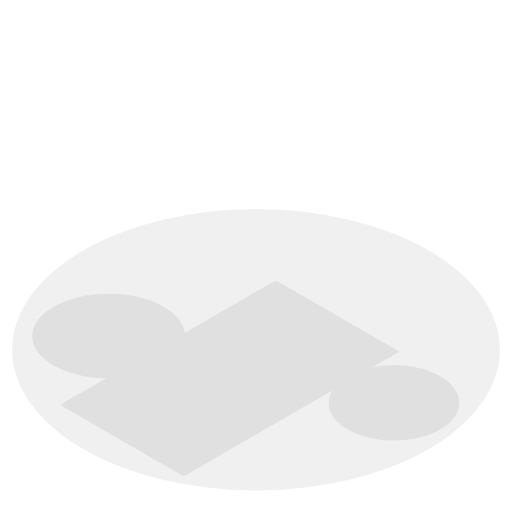
t = 0.00 s
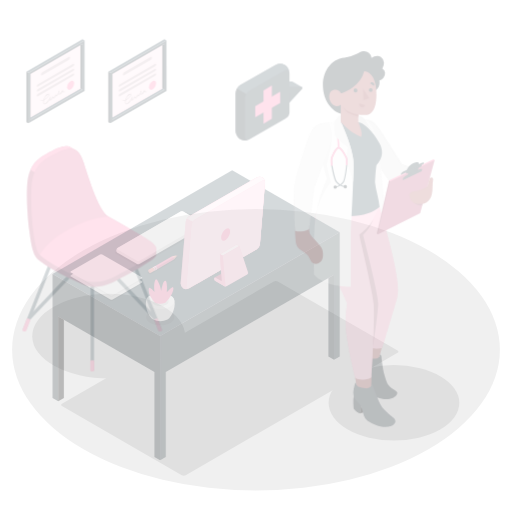
t = 0.25 s
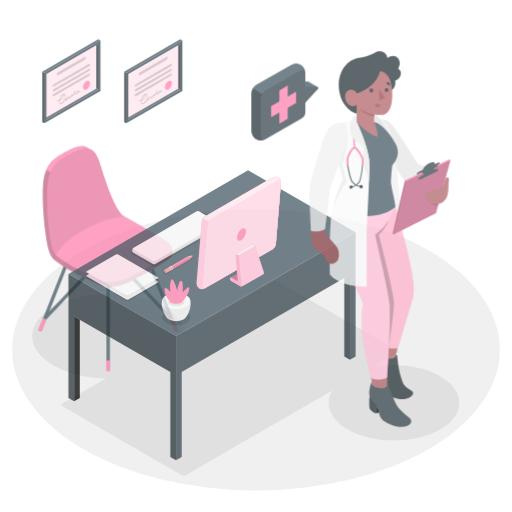
t = 0.50 s
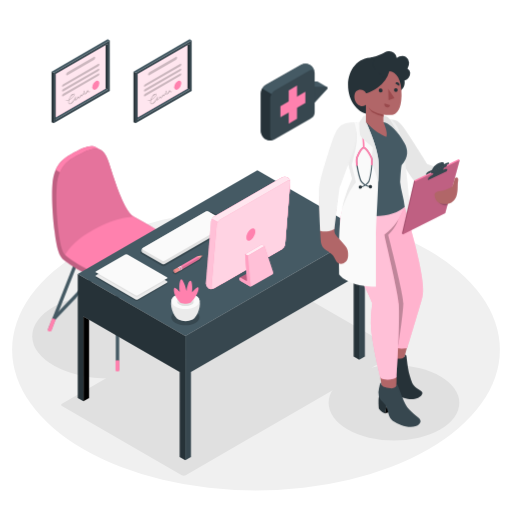
t = 0.75 s
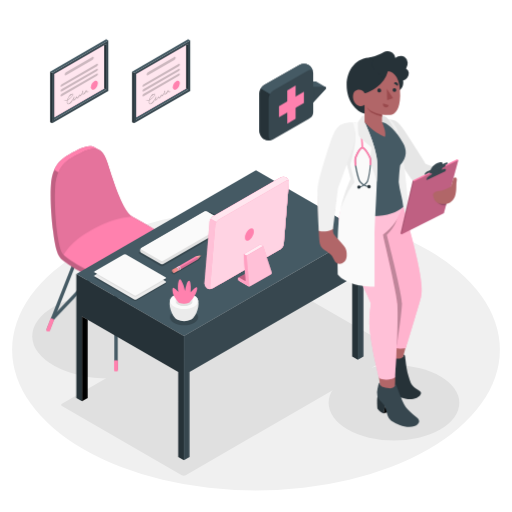
t = 1.00 s

The animated SVG that drew these frames (rendered in a browser with its animation timeline set to each time). Animation: 1 CSS @keyframes rule; one cycle of 1.00 s.

<svg class="animated" id="freepik_stories-doctor" xmlns="http://www.w3.org/2000/svg" viewBox="0 0 500 500" version="1.1" xmlns:xlink="http://www.w3.org/1999/xlink" xmlns:svgjs="http://svgjs.com/svgjs"><style>svg#freepik_stories-doctor:not(.animated) .animable {opacity: 0;}svg#freepik_stories-doctor.animated #freepik--Chair--inject-167 {animation: 1.0s 1 forwards cubic-bezier(.36,-0.01,.5,1.38) slideLeft;animation-delay: 0s;}svg#freepik_stories-doctor.animated #freepik--Desk--inject-167 {animation: 1.0s 1 forwards cubic-bezier(.36,-0.01,.5,1.38) slideLeft;animation-delay: 0s;}svg#freepik_stories-doctor.animated #freepik--speech-bubble--inject-167 {animation: 1s 1 forwards cubic-bezier(.36,-0.01,.5,1.38) slideLeft;animation-delay: 0s;}svg#freepik_stories-doctor.animated #freepik--Character--inject-167 {animation: 1s 1 forwards cubic-bezier(.36,-0.01,.5,1.38) slideLeft;animation-delay: 0s;}svg#freepik_stories-doctor.animated #freepik--Certificates--inject-167 {animation: 1s 1 forwards cubic-bezier(.36,-0.01,.5,1.38) slideLeft;animation-delay: 0s;}            @keyframes slideLeft {                0% {                    opacity: 0;                    transform: translateX(-30px);                }                100% {                    opacity: 1;                    transform: translateX(0);                }            }        </style><g id="freepik--Floor--inject-167" class="animable" style="transform-origin: 250px 341.53px;"><ellipse id="freepik--floor--inject-167" cx="250" cy="341.53" rx="238.15" ry="137.49" style="fill: rgb(240, 240, 240); transform-origin: 250px 341.53px;" class="animable"></ellipse></g><g id="freepik--Shadows--inject-167" class="animable" style="transform-origin: 240.025px 369.42px;"><ellipse id="freepik--Shadow--inject-167" cx="106.15" cy="328.29" rx="74.66" ry="41.34" style="fill: rgb(224, 224, 224); transform-origin: 106.15px 328.29px;" class="animable"></ellipse><path id="freepik--shadow--inject-167" d="M60.5,396.5l117,67.53a4.3,4.3,0,0,0,3.86,0l206.9-119.46a1.18,1.18,0,0,0,0-2.23l-117-67.53a4.28,4.28,0,0,0-3.85,0L60.5,394.27A1.18,1.18,0,0,0,60.5,396.5Z" style="fill: rgb(224, 224, 224); transform-origin: 224.38px 369.42px;" class="animable"></path><ellipse id="freepik--shadow--inject-167" cx="384.73" cy="393.4" rx="63.83" ry="36.85" style="fill: rgb(224, 224, 224); transform-origin: 384.73px 393.4px;" class="animable"></ellipse></g><g id="freepik--Chair--inject-167" class="animable" style="transform-origin: 113.285px 252.736px;"><g id="freepik--chair--inject-167" class="animable" style="transform-origin: 113.285px 252.736px;"><path d="M113.29,362.14a1.66,1.66,0,0,1-1.66-1.67V253.7a1.66,1.66,0,1,1,3.32,0V360.47A1.67,1.67,0,0,1,113.29,362.14Z" style="fill: rgb(69, 90, 100); transform-origin: 113.29px 307.09px;" id="elfdscnkwr1bq" class="animable"></path><path d="M179.35,323.27a1.68,1.68,0,0,1-1.55-1l-32.74-82.87a1.66,1.66,0,0,1,3.09-1.22L180.89,321a1.66,1.66,0,0,1-1.54,2.27Z" style="fill: rgb(69, 90, 100); transform-origin: 162.975px 280.199px;" id="el3lmgaq9qs7l" class="animable"></path><path d="M175.41,313.32a1.65,1.65,0,0,1-1.2-.52l-60.93-64.47L52.47,312.52a1.66,1.66,0,1,1-2.41-2.28l62-65.47a1.66,1.66,0,0,1,1.21-.52h0a1.66,1.66,0,0,1,1.2.52l62.13,65.75a1.65,1.65,0,0,1-.07,2.34A1.63,1.63,0,0,1,175.41,313.32Z" style="fill: rgb(69, 90, 100); transform-origin: 113.307px 278.785px;" id="elc0phq7dyr0d" class="animable"></path><path d="M47.23,323.27a1.62,1.62,0,0,1-.61-.12,1.65,1.65,0,0,1-.94-2.15l32.74-82.87a1.66,1.66,0,0,1,3.09,1.22L48.77,322.22A1.66,1.66,0,0,1,47.23,323.27Z" style="fill: rgb(69, 90, 100); transform-origin: 63.5945px 280.174px;" id="elyz9xnrtk59" class="animable"></path><path d="M177.09,310.76l4.33,11.42a1.55,1.55,0,0,1,0,.29v.21a1.41,1.41,0,0,1-.65.72,2.92,2.92,0,0,1-2.64,0,1.09,1.09,0,0,1-.51-.54v0l0-.15-4-10.71Z" style="fill: #FF81AE; transform-origin: 177.523px 317.238px;" id="elweyznkol38" class="animable"></path><path d="M49.48,310.76l-4.33,11.42a1.5,1.5,0,0,0,0,.29.74.74,0,0,0,0,.21,1.32,1.32,0,0,0,.65.72,2.9,2.9,0,0,0,2.63,0,1,1,0,0,0,.51-.54v0l0-.15L53,312Z" style="fill: #FF81AE; transform-origin: 49.0713px 317.238px;" id="elh24xkypsbxp" class="animable"></path><path d="M115.2,352.21v9.45a1,1,0,0,1-.56.78,3,3,0,0,1-2.71,0,1,1,0,0,1-.56-.78v-9.45A4.06,4.06,0,0,1,115.2,352.21Z" style="fill: #FF81AE; transform-origin: 113.285px 357.247px;" id="el3aaat4arqv9" class="animable"></path><path d="M175.8,243.24c0-2.51-2.2-5.17-6.84-8.18-8.57-5.56-27.71-16.72-39.7-23.37a.11.11,0,0,0-.1-.09c-9.23-5.6-17.84-32.27-24.22-52.53-2.18-6.91-4.84-10.82-8-12.66-.75-.43-3.52-1.95-4.14-2.32-6.26-3.76-14.49.75-24.73,6.36-9.44,5.16-16.81,11.77-18.29,29.32-.91,10.68-.05,31.09,2.12,46.56h0c3.14,25.85,7,25.89,12.59,30.21C74.13,264,95.83,274.44,105,278c16.58,6.52,30.14-3.54,40.24-8.53A234.81,234.81,0,0,0,172,253.65c2.53-1.83,3.84-3.69,3.81-5.65C175.78,247.23,175.8,244.05,175.8,243.24Z" style="fill: #FF81AE; transform-origin: 112.616px 211.42px;" id="eljji6b86f0p" class="animable"></path><g id="ell71lde9tv3"><path d="M175.8,243.24c0-2.51-2.2-5.17-6.84-8.18-8.57-5.56-27.71-16.72-39.7-23.37a.11.11,0,0,0-.1-.09c-9.23-5.6-17.84-32.27-24.22-52.53-2.18-6.91-4.84-10.82-8-12.66-.75-.43-3.52-1.95-4.14-2.32-6.26-3.76-14.49.75-24.73,6.36-9.44,5.16-16.81,11.77-18.29,29.32-.91,10.68-.05,31.09,2.12,46.56h0c3.14,25.85,7,25.89,12.59,30.21C74.13,264,95.83,274.44,105,278c16.58,6.52,30.14-3.54,40.24-8.53A234.81,234.81,0,0,0,172,253.65c2.53-1.83,3.84-3.69,3.81-5.65C175.78,247.23,175.8,244.05,175.8,243.24Z" style="opacity: 0.25; transform-origin: 112.616px 211.42px;" class="animable" id="elpska75j5rh"></path></g><path d="M96.57,146.2c-6.21-3.26-14.28,1.17-24.26,6.64-6.39,3.51-11.84,7.66-15.15,15.43L53,165.83c3.31-7.74,8.75-11.89,15.12-15.38,10.25-5.61,18.47-10.12,24.74-6.36Z" style="fill: #FF81AE; transform-origin: 74.785px 155.489px;" id="el483mqcl7nfi" class="animable"></path><path d="M169,235.06c-5.56-3.61-5.68-4.53-40-23.54a.5.5,0,0,1,.16.07c-9.22-5.62-17.82-32.27-24.2-52.52-6.49-20.58-17.3-14.62-32.63-6.22C62.87,158,55.5,164.62,54,182.17s1.75,61,7.74,66.3c6.53,7.22,32.74,20.64,43.21,24.76,16.58,6.52,30.14-3.54,40.24-8.53A235,235,0,0,0,172,248.85C177.73,244.67,177.2,240.4,169,235.06Z" style="fill: #FF81AE; transform-origin: 114.722px 210.227px;" id="el2fbhr92k83o" class="animable"></path><path d="M129.14,211.59h0Z" style="fill: #FF81AE; transform-origin: 129.14px 211.59px;" id="elxgybw2kf7l7" class="animable"></path><g id="eld38z5y663s7"><g style="opacity: 0.1; transform-origin: 91.4121px 196.834px;" class="animable" id="eluof81ys6o2m"><path d="M72.31,152.85c15.33-8.4,26.14-14.36,32.63,6.22,6.38,20.26,15,46.93,24.22,52.53,0,0-15.83,0-38.76,12.37-23.84,12.87-27.48,25.46-28.57,24.56-6-5-9.3-48.82-7.81-66.36S62.87,158,72.31,152.85Z" id="eliipfdqhlo1d" class="animable" style="transform-origin: 91.4121px 196.834px;"></path></g></g></g></g><g id="freepik--Desk--inject-167" class="animable" style="transform-origin: 214.73px 307.805px;"><g id="freepik--desk--inject-167" class="animable" style="transform-origin: 214.73px 307.805px;"><polygon points="179.54 328.1 74.52 267.47 249.93 166.25 354.94 226.88 179.54 328.1" style="fill: rgb(69, 90, 100); transform-origin: 214.73px 247.175px;" id="eli0cm6pe4pza" class="animable"></polygon><polygon points="74.52 267.47 74.52 388.73 80.05 391.92 80.05 308.95 174.01 363.2 174.01 446.17 179.54 449.36 179.54 328.1 74.52 267.47" style="fill: rgb(38, 50, 56); transform-origin: 127.03px 358.415px;" id="elc490cgq0clo" class="animable"></polygon><polygon points="80.05 391.92 85.58 388.73 85.58 312.14 80.05 308.95 80.05 391.92" id="eldw3ccabqmkk" class="animable" style="transform-origin: 82.815px 350.435px;"></polygon><polygon points="179.54 449.36 185.07 446.17 185.07 363.2 349.42 268.37 349.42 351.34 354.94 348.15 354.94 226.88 179.54 328.1 179.54 449.36" style="fill: rgb(55, 71, 79); transform-origin: 267.24px 338.12px;" id="ela671dj0muwn" class="animable"></polygon><polygon points="349.42 351.34 343.89 348.15 343.89 271.56 349.42 268.37 349.42 351.34" style="fill: rgb(38, 50, 56); transform-origin: 346.655px 309.855px;" id="elkmt9j8u5bm" class="animable"></polygon><g id="eld20p58nj2ya"><g style="opacity: 0.2; transform-origin: 179.711px 309.785px;" class="animable" id="elpqnuhz3shu7"><path d="M170,304.18c-5.37,3.09-5.37,8.11,0,11.21s14,3.09,19.41,0,5.36-8.12,0-11.21S175.38,301.08,170,304.18Z" id="elqfd8qe882sf" class="animable" style="transform-origin: 179.711px 309.785px;"></path></g></g><g id="eloy96o7kg2kk"><g style="opacity: 0.2; transform-origin: 127.008px 269.714px;" class="animable" id="elfljxn421a2"><path d="M92.46,267.4,131,289.67a2.37,2.37,0,0,0,2.17,0l28.39-16.39a.66.66,0,0,0,0-1.25L123,249.75a2.44,2.44,0,0,0-2.17,0l-28.39,16.4C91.86,266.49,91.86,267.05,92.46,267.4Z" id="eleqb3udjw27n" class="animable" style="transform-origin: 127.008px 269.714px;"></path></g></g><g id="elt17s8o6h0vf"><g style="opacity: 0.2; transform-origin: 127.014px 273.694px;" class="animable" id="elza0in64bte"><path d="M92.46,271.38,131,293.65a2.37,2.37,0,0,0,2.17,0l28.39-16.39c.6-.35.6-.91,0-1.25L123,253.73a2.44,2.44,0,0,0-2.17,0L92.46,270.12A.67.67,0,0,0,92.46,271.38Z" id="elwqigq6bey9p" class="animable" style="transform-origin: 127.014px 273.694px;"></path></g></g><path d="M92.46,270.08,131,292.35a2.37,2.37,0,0,0,2.17,0L161.6,276c.6-.35.6-.91,0-1.25L123,252.43a2.44,2.44,0,0,0-2.17,0L92.46,268.82A.67.67,0,0,0,92.46,270.08Z" style="fill: rgb(235, 235, 235); transform-origin: 127.034px 272.394px;" id="el5qxah8th5pf" class="animable"></path><path d="M120.85,252.43,93.89,268,131,289.45a2.44,2.44,0,0,0,2.17,0l27-15.57L123,252.43A2.44,2.44,0,0,0,120.85,252.43Z" style="fill: rgb(224, 224, 224); transform-origin: 127.03px 270.942px;" id="elzpzlm50hhq" class="animable"></path><path d="M92.46,266.16,131,288.43a2.37,2.37,0,0,0,2.17,0L161.6,272a.67.67,0,0,0,0-1.26L123,248.51a2.37,2.37,0,0,0-2.17,0L92.46,264.9A.67.67,0,0,0,92.46,266.16Z" style="fill: rgb(250, 250, 250); transform-origin: 127.03px 268.47px;" id="elq4hl84i7eq" class="animable"></path><g id="elb41vkoglm8q"><g style="opacity: 0.2; transform-origin: 181.35px 233.46px;" class="animable" id="el9btp938aqnt"><path d="M136,247.6l20.85,12.07a2.82,2.82,0,0,0,2.56,0L226.7,220.8a.78.78,0,0,0,0-1.48l-20.84-12.07a2.84,2.84,0,0,0-2.57,0L136,246.12A.78.78,0,0,0,136,247.6Z" id="el404dnehcbzk" class="animable" style="transform-origin: 181.35px 233.46px;"></path></g></g><path d="M136.72,244.77v-.47a2.58,2.58,0,0,1,1.18-2l61.78-35.7a2.59,2.59,0,0,1,2.36,0l19.14,11.08a2.62,2.62,0,0,1,1.18,2v.47a2.6,2.6,0,0,1-1.18,2l-61.78,35.7a2.59,2.59,0,0,1-2.36,0L137.9,246.81A2.62,2.62,0,0,1,136.72,244.77Z" style="fill: rgb(224, 224, 224); transform-origin: 179.54px 232.225px;" id="elefcpzufjpbw" class="animable"></path><path d="M137.9,243.62,157,254.7a2.65,2.65,0,0,0,2.36,0L221.18,219a.72.72,0,0,0,0-1.36L202,206.56a2.59,2.59,0,0,0-2.36,0l-61.78,35.7A.72.72,0,0,0,137.9,243.62Z" style="fill: rgb(250, 250, 250); transform-origin: 179.53px 230.626px;" id="el4e72x4kg7ye" class="animable"></path><path d="M188.58,310.58c4.73-4.83,7.51-16.9,2.89-20.73H168c-4.62,3.83-1.84,15.89,2.89,20.72l.13.14.16.16.43.38.11.09.36.27c.2.14.41.27.61.39a15.59,15.59,0,0,0,14.11,0h0a5.81,5.81,0,0,0,.61-.4l.34-.25.14-.11c.14-.12.28-.24.41-.37l.19-.18Z" style="fill: rgb(235, 235, 235); transform-origin: 179.735px 301.769px;" id="elxfkqm7oz3hg" class="animable"></path><path d="M170,288.31c-5.37,3.09-5.37,8.11,0,11.21s14,3.09,19.41,0,5.36-8.12,0-11.21S175.38,285.21,170,288.31Z" style="fill: rgb(250, 250, 250); transform-origin: 179.711px 293.915px;" id="el1624h3bw41t" class="animable"></path><path d="M173.82,290.5c-3.26,1.89-3.26,4.94,0,6.82a13,13,0,0,0,11.81,0c3.26-1.88,3.26-4.93,0-6.82A13.07,13.07,0,0,0,173.82,290.5Z" style="fill: rgb(235, 235, 235); transform-origin: 179.725px 293.914px;" id="elts8chcc34h" class="animable"></path><path d="M185.63,293.74a13.07,13.07,0,0,0-11.81,0,5.47,5.47,0,0,0-2,1.79,5.47,5.47,0,0,0,2,1.79,13,13,0,0,0,11.81,0,5.35,5.35,0,0,0,2-1.79A5.35,5.35,0,0,0,185.63,293.74Z" style="fill: rgb(224, 224, 224); transform-origin: 179.725px 295.534px;" id="eldle1eexj58" class="animable"></path><path d="M174.54,295.53a26.69,26.69,0,0,1-4.27-5.68c-2-3.49-2.34-8.16-1.32-8.74s5.17,4.09,5.17,4.09a25.49,25.49,0,0,1-.44-6c.18-3.11.93-5.93,1.82-6.5s2.89,3.35,3.74,6.19,1.36,5.18,1.36,5.18a45.11,45.11,0,0,1,1.53-6.54c1-2.95,2-3.62,2.71-3.32s1.21,1.66,1.42,5.59a38.42,38.42,0,0,1-.18,5.62s1.47-1.61,3.09-3.17c1.79-1.71,2.55-2,3.06-1.62s.65,3-2.11,8a28,28,0,0,1-5.22,6.87S181.07,298,174.54,295.53Z" style="fill: #FF81AE; transform-origin: 180.457px 284.632px;" id="el09jzwngh2e7s" class="animable"></path><path d="M277,238.4l5-60.24a5.68,5.68,0,0,0-2.49-5,6.3,6.3,0,0,0-5.7.1l-66,38.09a7.26,7.26,0,0,0-3.22,5.09l-5,60.23a5.71,5.71,0,0,0,2.48,5,6.32,6.32,0,0,0,5.71-.11l66-38.08A7.28,7.28,0,0,0,277,238.4Z" style="fill: #FF81AE; transform-origin: 240.795px 227.413px;" id="ell4ew40mpwf" class="animable"></path><g id="elg4eqdodubku"><path d="M277,238.4l5-60.24a5.68,5.68,0,0,0-2.49-5,6.3,6.3,0,0,0-5.7.1l-66,38.09a7.26,7.26,0,0,0-3.22,5.09l-5,60.23a5.71,5.71,0,0,0,2.48,5,6.32,6.32,0,0,0,5.71-.11l66-38.08A7.28,7.28,0,0,0,277,238.4Z" style="fill: rgb(255, 255, 255); opacity: 0.5; transform-origin: 240.795px 227.413px;" class="animable" id="elpoeynlm28k"></path></g><path d="M277,238.4l5-60.24a5.68,5.68,0,0,0-2.49-5,6.3,6.3,0,0,0-5.7.1l-66,38.09a6.59,6.59,0,0,0-2.14,2.16l10.25,5.92v57.44l57.86-33.4A7.28,7.28,0,0,0,277,238.4Z" style="fill: #FF81AE; transform-origin: 243.839px 224.699px;" id="eloxw9y4j43wm" class="animable"></path><g id="elbk935tt46"><path d="M277,238.4l5-60.24a5.68,5.68,0,0,0-2.49-5,6.3,6.3,0,0,0-5.7.1l-66,38.09a6.59,6.59,0,0,0-2.14,2.16l10.25,5.92v57.44l57.86-33.4A7.28,7.28,0,0,0,277,238.4Z" style="fill: rgb(255, 255, 255); opacity: 0.8; transform-origin: 243.839px 224.699px;" class="animable" id="elfxhisatnjp"></path></g><path d="M205.12,279.88l5-60.23a7.25,7.25,0,0,1,3.22-5.09l66-38.09c1.63-.94,2.82-.18,2.67,1.69l-5,60.24a7.28,7.28,0,0,1-3.22,5.09l-66,38.08C206.16,282.51,205,281.75,205.12,279.88Z" style="fill: #FF81AE; transform-origin: 243.567px 229.02px;" id="eloal2o2ek4q9" class="animable"></path><g id="el9nthk958otu"><path d="M205.12,279.88l5-60.23a7.25,7.25,0,0,1,3.22-5.09l66-38.09c1.63-.94,2.82-.18,2.67,1.69l-5,60.24a7.28,7.28,0,0,1-3.22,5.09l-66,38.08C206.16,282.51,205,281.75,205.12,279.88Z" style="fill: rgb(255, 255, 255); opacity: 0.65; transform-origin: 243.567px 229.02px;" class="animable" id="el8aaw8gy1x96"></path></g><path d="M239.16,231.55c.26-3.08,2.42-6.71,4.83-8.11s4.16,0,3.9,3.05-2.41,6.72-4.82,8.12S238.91,234.64,239.16,231.55Z" style="fill: #FF81AE; transform-origin: 243.526px 229.027px;" id="el5oz6yz7atsu" class="animable"></path><polygon points="240.71 249.76 256.93 240.34 254.17 238.75 237.96 248.17 240.71 249.76" style="fill: #FF81AE; transform-origin: 247.445px 244.255px;" id="el2xudephxi3y" class="animable"></polygon><g id="elwasa8vjlyh"><g style="opacity: 0.85; transform-origin: 247.445px 244.255px;" class="animable" id="el0t0yw23llh4d"><polygon points="240.71 249.76 256.93 240.34 254.17 238.75 237.96 248.17 240.71 249.76" style="fill: rgb(255, 255, 255); transform-origin: 247.445px 244.255px;" id="elejqsaeem2oi" class="animable"></polygon></g></g><path d="M264.45,268l-19.74,11.4a2.45,2.45,0,0,1-1.27.29,2.49,2.49,0,0,1-1.07-.27s0,0,0,0l-8.69-5-.05,0a2.59,2.59,0,0,1-1.12-2v-.46c0-.75.51-1.06,1.17-.68l5.25,3,1.17.68-.26-1.33L238,248.17l2.75,1.6,16.22-9.42L265.38,266A2.06,2.06,0,0,1,264.45,268Z" style="fill: #FF81AE; transform-origin: 248.954px 260.021px;" id="el7d77skrakia" class="animable"></path><g id="elhj259wg02zk"><g style="opacity: 0.5; transform-origin: 248.954px 260.021px;" class="animable" id="elu14lhy3iezd"><path d="M264.45,268l-19.74,11.4a2.45,2.45,0,0,1-1.27.29,2.49,2.49,0,0,1-1.07-.27s0,0,0,0l-8.69-5-.05,0a2.59,2.59,0,0,1-1.12-2v-.46c0-.75.51-1.06,1.17-.68l5.25,3,1.17.68-.26-1.33L238,248.17l2.75,1.6,16.22-9.42L265.38,266A2.06,2.06,0,0,1,264.45,268Z" style="fill: rgb(255, 255, 255); transform-origin: 248.954px 260.021px;" id="eldhefjiv0b6e" class="animable"></path></g></g><polygon points="232.84 271.09 239.57 267.2 240.94 276.27 232.84 271.09" style="fill: #FF81AE; transform-origin: 236.89px 271.735px;" id="elag89mlgh68r" class="animable"></polygon><g id="elom1upncvngk"><g style="opacity: 0.25; transform-origin: 236.89px 271.735px;" class="animable" id="elad1rtebnreq"><polygon points="232.84 271.09 239.57 267.2 240.94 276.27 232.84 271.09" id="elp412bb9zl4o" class="animable" style="transform-origin: 236.89px 271.735px;"></polygon></g></g><path d="M240.71,249.77l-2.75-1.6,1.85,25.39c.15.73-.27,1-.91.65l-5.25-3c-.66-.38-1.17-.07-1.17.68v.46a2.59,2.59,0,0,0,1.12,2l.05,0,8.69,5s0,0,0,0a2.49,2.49,0,0,0,1.07.27Z" style="fill: #FF81AE; transform-origin: 237.945px 263.895px;" id="elc4o05b4unro" class="animable"></path><g id="elgbkizbkbubw"><g style="opacity: 0.25; transform-origin: 237.945px 263.895px;" class="animable" id="el4s8o48ubtvu"><path d="M240.71,249.77l-2.75-1.6,1.85,25.39c.15.73-.27,1-.91.65l-5.25-3c-.66-.38-1.17-.07-1.17.68v.46a2.59,2.59,0,0,0,1.12,2l.05,0,8.69,5s0,0,0,0a2.49,2.49,0,0,0,1.07.27Z" style="fill: rgb(255, 255, 255); transform-origin: 237.945px 263.895px;" id="ele5emgvnbkmd" class="animable"></path></g></g><g id="freepik--Pencil--inject-167" class="animable" style="transform-origin: 181.685px 258.754px;"><g id="freepik--shadow--inject-167"><polygon points="166.85 266.42 169.89 268.17 193.87 254.13 196.52 251.01 191 252.47 166.85 266.42" style="opacity: 0.2; transform-origin: 181.685px 259.59px;" class="animable" id="elcda74oumi7"></polygon></g><path d="M191.22,250.34l5.11-1a.16.16,0,0,1,.15.26L193,253.52Z" style="fill: rgb(255, 168, 167); transform-origin: 193.868px 251.429px;" id="elnt2bqo3fl0i" class="animable"></path><path d="M196.48,249.6a.16.16,0,0,0-.15-.26l-1,.19h0a.87.87,0,0,1,.41.82v.09Z" style="fill: rgb(38, 50, 56); transform-origin: 195.923px 249.889px;" id="eljf4hsbl5qon" class="animable"></path><path d="M174,264.44l.42-.24.51-.28L193,253.52a2.31,2.31,0,0,0-.14-1.69,2.4,2.4,0,0,0-1.65-1.49l-18.11,10.39-1,.55C172.79,261,174.6,264.11,174,264.44Z" style="fill: #FF81AE; transform-origin: 182.599px 257.39px;" id="el2cpvocu82yr" class="animable"></path><path d="M175.56,263.54l.93-.54c.27-.15.12-.82-.21-1.52-.42-.93-1.26-1.83-1.63-1.64l-.68.4-.25.14c.37-.19,1.21.71,1.63,1.64.31.67.47,1.32.23,1.5h0Z" style="fill: rgb(235, 235, 235); transform-origin: 175.175px 261.677px;" id="eloh5o1xzysar" class="animable"></path><path d="M175.79,263.4c.64-.34-1.19-3.5-1.84-3.16l-.93.54c.64-.34,2.47,2.82,1.83,3.16Z" style="fill: #FF81AE; transform-origin: 174.472px 262.077px;" id="elw9f75ll5bbn" class="animable"></path><path d="M174,264.44l.93-.52c.63-.33-1.12-3.39-1.78-3.19h0l-.93.54C172.79,261,174.6,264.11,174,264.44Z" style="fill: rgb(235, 235, 235); transform-origin: 173.642px 262.58px;" id="elqx2fwkejha" class="animable"></path><g id="elcrjw53le4lr"><path d="M196.5,249.42l-.17-.08-3.71,2-19.17,11c0-.06-.06-.06-.08,0,.54.85.95,1.92.59,2.1l.42-.24.51-.28L193,253.52h0l3.47-3.92A.17.17,0,0,0,196.5,249.42Z" style="opacity: 0.15; transform-origin: 184.942px 256.89px;" class="animable" id="el6r76y2yqd8c"></path></g><path d="M170.05,266.69l3.91-2.25c.28-.14.13-.81-.19-1.5-.42-.94-1.26-1.84-1.63-1.66h0l-3.93,2.25c-.78.45-.06,2.15.81,2.9A.93.93,0,0,0,170.05,266.69Z" style="fill: rgb(242, 143, 143); transform-origin: 170.992px 264.003px;" id="elwe0zth7ahi" class="animable"></path><g id="elmi4clk8k2db"><path d="M170.28,265.47a2.8,2.8,0,0,0-1.6-1.93.6.6,0,0,0-.58.08c-.59.54.09,2.1.92,2.81a.93.93,0,0,0,1,.26C170.32,266.52,170.43,266.07,170.28,265.47Z" style="opacity: 0.1; transform-origin: 169.112px 265.12px;" class="animable" id="el2apbs7janih"></path></g></g></g></g><g id="freepik--speech-bubble--inject-167" class="animable" style="transform-origin: 285.898px 99.66px;"><g id="freepik--speach-bubble--inject-167" class="animable" style="transform-origin: 285.898px 99.66px;"><path d="M309.06,79.8a1.28,1.28,0,0,0-.63-.16H297l-4.72,2.72V98.69L297,96l4.07-4.7V102.8l4.72-2.72,12.36-13.3a1.26,1.26,0,0,0-.32-1.9Z" style="fill: rgb(69, 90, 100); transform-origin: 305.365px 91.22px;" id="el639mztog12p" class="animable"></path><path d="M301.09,102.8l4.72-2.72,12.36-13.3a1.25,1.25,0,0,0-.95-2.07H305.81l-4.72,2.73Z" style="fill: rgb(55, 71, 79); transform-origin: 309.783px 93.755px;" id="elu5f8v7u8c1" class="animable"></path><path d="M305.84,71.23a10,10,0,0,0-4.52-7.84h0a10,10,0,0,0-9.06,0l-34.41,19.7a10,10,0,0,0-4.53,7.85v37.15a10,10,0,0,0,4.53,7.84h0a10,10,0,0,0,9.06,0l34.84-20c4.07-2.32,4.11-4.65,4.11-7.54Z" style="fill: rgb(55, 71, 79); transform-origin: 279.59px 99.66px;" id="elr4i1tt8n4xr" class="animable"></path><path d="M253.32,128.09a10,10,0,0,0,4.53,7.84h0a10.17,10.17,0,0,0,8.29.38c-2.13.8-3.76-.42-3.76-3V96.16a9.26,9.26,0,0,1,1.33-4.46l-9.06-5.22a9.24,9.24,0,0,0-1.32,4.46Z" style="fill: rgb(38, 50, 56); transform-origin: 259.73px 111.747px;" id="el2t7bc39onur" class="animable"></path><path d="M305.7,70c-.53-1.93-2.29-2.54-4.38-1.33L266.9,88.32a9,9,0,0,0-3.19,3.38l-9-5.21a9.09,9.09,0,0,1,3.19-3.39l34.4-19.7a10.06,10.06,0,0,1,9.07,0h0A10,10,0,0,1,305.7,70Z" style="fill: rgb(69, 90, 100); transform-origin: 280.205px 77.0099px;" id="eluqavbjbm7nr" class="animable"></path><polygon points="288.62 116.06 280.5 120.75 280.5 88.25 288.62 83.56 288.62 116.06" style="fill: #FF81AE; transform-origin: 284.56px 102.155px;" id="el1rftaa7el4r" class="animable"></polygon><polygon points="296.75 89.7 296.75 100.53 272.38 114.6 272.38 103.77 296.75 89.7" style="fill: #FF81AE; transform-origin: 284.565px 102.15px;" id="elajnv34b0pa" class="animable"></polygon></g></g><g id="freepik--Character--inject-167" class="animable" style="transform-origin: 378.78px 233.48px;"><g id="freepik--character--inject-167" class="animable" style="transform-origin: 378.78px 233.48px;"><path d="M379.35,116.69c8,.22,10.27,3.42,15.09,10.31s21.22,33,21.22,33l23.23,8.92-3.06,13.55s-31.05-5.26-33.08-6.45-17.15-26.1-17.15-26.1Z" style="fill: rgb(230, 230, 230); transform-origin: 409.12px 149.58px;" id="el94yjnkhcd2s" class="animable"></path><path d="M373.23,116.91c7.56-1.89,10.9,2.33,13.42,7,11.45,21,16.1,147,16.1,147s-25.54,10.19-44.49-1.77Z" style="fill: rgb(240, 240, 240); transform-origin: 380.505px 195.702px;" id="el3ekmkz2t389" class="animable"></path><path d="M397.58,333.48l-4.78,18.19s-5.51,3.25-10.26.05c-3.77-2.54-3.54-5.55-3.54-5.55l.22-2.74.54-21.15Z" style="fill: rgb(177, 102, 104); transform-origin: 388.289px 337.705px;" id="elorxwrbeyplg" class="animable"></path><path d="M374.58,356c-1.31,2.91-2.06,11.41-2.06,11.41s.8,3.13,5.15,5.9l4.23-11.24Z" style="fill: rgb(38, 50, 56); transform-origin: 377.21px 364.655px;" id="el8jk7vyokuyd" class="animable"></path><polygon points="377.67 373.35 388.66 371.84 392.84 363.09 380.11 366.87 377.67 373.35" id="elkegesqqylib" class="animable" style="transform-origin: 385.255px 368.22px;"></polygon><path d="M393.63,348.52l.59-2.22c1.67.09,1.52,3.39,1.64,4.35.37,2.75.65,5.5,1.07,8.24a51.32,51.32,0,0,0,2.11,8.93c1,2.77,1.58,5.72,3.27,8.17s4.66,3.9,7.06,5.55a4.06,4.06,0,0,1,1.52,1.53c.55,1.22-.22,2.63-1.17,3.56a11.4,11.4,0,0,1-6.09,2.94,23.47,23.47,0,0,1-6.85,0,24.47,24.47,0,0,1-11.24-4.16c-3.22-2.3-3.92-6.85-4.44-10.53-.42-3-.16-6.49-1.4-9.3s-4.78-6.5-5.12-9.54a14.49,14.49,0,0,1,1.58-7.44c1.29-2.47,2.22-5.62,3.06-5.17l-.15,1.8c0-.13.83,3.46,6,4.74C387.5,350.58,392.09,350.56,393.63,348.52Z" style="fill: rgb(38, 50, 56); transform-origin: 392.815px 366.604px;" id="eltqdwwvpvl3q" class="animable"></path><path d="M385.8,368.22c.14,3.36,0,4.75,0,6.27.14,2.78.88,4.71,1.51,7.41a17,17,0,0,0,1.14,3.22c.52,1.2,1.49,2.82.92,4a4.57,4.57,0,0,1-1.14,1.41,10.67,10.67,0,0,1-7.5,2.55,8,8,0,0,1-4.08-1.17c-2.41-1.58-3.36-4.46-4.65-6.89-1.41-2.63-.59-4-.82-6.89a101.39,101.39,0,0,0-1.49-11.39C374.9,360.78,379.28,366.56,385.8,368.22Z" style="fill: rgb(177, 102, 104); transform-origin: 379.617px 378.6px;" id="elrhdbw3cup8r" class="animable"></path><path d="M393.78,202c7.81,27.22,21,73.48,17.3,87.88-2.8,10.79-15,50.19-15,50.19-4.71.66-14.34,1.71-18.09-6.54-.95-13.39-4.25-104.31-4.25-104.31Z" style="fill: #FF81AE; transform-origin: 392.73px 271.254px;" id="elyelph9tud" class="animable"></path><g id="elowf2mjajroj"><path d="M393.78,202c7.81,27.22,21,73.48,17.3,87.88-2.8,10.79-15,50.19-15,50.19-4.71.66-14.34,1.71-18.09-6.54-.95-13.39-4.25-104.31-4.25-104.31Z" style="fill: rgb(255, 255, 255); opacity: 0.4; transform-origin: 392.73px 271.254px;" class="animable" id="eluwqdpjq6cb"></path></g><g id="elsynbkofy1xk"><path d="M373.78,229.17a140.23,140.23,0,0,0,13.79-15.08s-1,6.45-9.89,15.34c0,0,14.9,57.39,14.81,66.55s-5,42-5,42Z" style="opacity: 0.25; transform-origin: 383.135px 276.035px;" class="animable" id="el2nk5ga7m3hg"></path></g><path d="M393.78,202c-6.37,13.21-8.87,18.49-20,27.22,0,0,13.61,56.56,14.21,67.54,1,18.25-1.35,59.1-2.19,71.51-2.11,2.76-12.39,3.23-15.63.88-1.48-5.74-6.45-25.94-8.78-44.06-1.72-13.39.48-25.37.76-28.88-7.21-18.39-23.4-45.23-29.32-64.46A48.77,48.77,0,0,1,331,221.54c-1.32-12.19,3.67-21.5,6.6-28L393.78,202" style="fill: #FF81AE; transform-origin: 362.281px 282.1px;" id="eldf581yv4kv" class="animable"></path><g id="elkr3ius2m9pk"><g style="opacity: 0.5; transform-origin: 362.281px 282.1px;" class="animable" id="el61dvjbals9v"><path d="M393.78,202c-6.37,13.21-8.87,18.49-20,27.22,0,0,13.61,56.56,14.21,67.54,1,18.25-1.35,59.1-2.19,71.51-2.11,2.76-12.39,3.23-15.63.88-1.48-5.74-6.45-25.94-8.78-44.06-1.72-13.39.48-25.37.76-28.88-7.21-18.39-23.4-45.23-29.32-64.46A48.77,48.77,0,0,1,331,221.54c-1.32-12.19,3.67-21.5,6.6-28L393.78,202" style="fill: rgb(255, 255, 255); transform-origin: 362.281px 282.1px;" id="elzdvf3kmabgl" class="animable"></path></g></g><path d="M368.59,387.35c-.79,3.08-.07,11.57-.07,11.57s1.31,2.94,6.06,4.93l2.25-11.78Z" style="fill: rgb(38, 50, 56); transform-origin: 372.525px 395.6px;" id="el8jy47a24d8v" class="animable"></path><polygon points="374.58 403.85 385.14 400.48 387.75 391.17 375.88 397.05 374.58 403.85" id="el5dvnz3z0lx" class="animable" style="transform-origin: 381.165px 397.51px;"></polygon><path d="M385.76,376.7l.08-2.21c1.42.71,4.47,12.24,8.65,20.18,3.82,7.24,11.48,11.32,13.95,14.48,3.3,4.23-3.24,9.58-13.65,7.26-5.16-1.16-13-4.54-15.06-8.05s-2.76-9.93-4.47-12.51-5.82-5.57-6.67-8.5a15.93,15.93,0,0,1,.09-8.07c.84-2.65.8-5.37,2.13-5.59l.2,2.08c.69,1.43,3.39,3.07,8.65,3.41C382.17,379.33,384.6,379,385.76,376.7Z" style="fill: rgb(55, 71, 79); transform-origin: 388.708px 395.331px;" id="elpzrek00ila" class="animable"></path><path d="M367.34,94.14l-5.25,17.75c-14.6,0-23.62-14.22-23.62-28.82h0c0-14.66,9.34-26.91,24-26.91h4.76c14.66,0,26.55,9.73,26.55,24.4h0C393.78,90.11,381.94,94.14,367.34,94.14Z" style="fill: rgb(38, 50, 56); transform-origin: 366.125px 84.025px;" id="ellz7gj5s1lrc" class="animable"></path><path d="M396.52,67a10.63,10.63,0,0,0,1.55-6.1A7.09,7.09,0,0,0,395,55.51c-2.73-1.74-6.51-.92-9,1.09a7.39,7.39,0,0,0-7.9-6.59c-2.43.19-4.59,1.54-6.69,2.76A35.13,35.13,0,0,1,360,56.28L364.47,58a7.33,7.33,0,0,0-.78,6.39,7.1,7.1,0,0,0,.7,1.23,30,30,0,0,0,27.34,13.23,8.76,8.76,0,0,0,4.24-1.2,6.87,6.87,0,0,0,1.87-2A7.56,7.56,0,0,0,399.15,71,4.89,4.89,0,0,0,396.52,67Z" style="fill: rgb(38, 50, 56); transform-origin: 379.58px 64.4678px;" id="elv7hbf31addc" class="animable"></path><path d="M355.94,119l-9.57,1c-6.35,1.55-9.22,4.35-9.87,10-.3,2.62-1.89,9.6.33,18.35,2,7.92,7.38,27.31,7.38,27.31S337.26,193.09,334,202c22.58,14.73,50.45,8.91,59.81,0-.79-8.42-3.77-16.27-4.44-23.78,0,0,.48-11.74,1.41-16.83,7.15-7.79,6.23-15.25,3-21.26-5.92-11.11-14.85-20.86-17.73-20.85Z" style="fill: rgb(69, 90, 100); transform-origin: 365.106px 164.998px;" id="el7gs2dgna7lj" class="animable"></path><path d="M373.1,112.69c2.86.7,5.09,1.86,6.25,4s10.21,16.39,10.21,16.39-7.3-9.61-12.8-12.52a9.4,9.4,0,0,0-3.66-1.22Z" style="fill: rgb(224, 224, 224); transform-origin: 381.33px 122.885px;" id="el9p0rpip15d" class="animable"></path><path d="M355.94,119s10,20.85,11.78,34.92-2,62.07-2,77.3c0,18.36.06,48.66.06,48.66s-11.41,0-19.25-2.24c-5.73-1.63-12.52-4.56-16.63-9.47,0,0-1.12-37.58,1.24-55.48,2.23-17,11.28-37.94,11.28-37.94l-11.6-44.22s.54-7.6,7.69-9.73C345.28,118.76,355.94,119,355.94,119Z" style="fill: rgb(250, 250, 250); transform-origin: 348.915px 199.436px;" id="el6hc85jq8nx4" class="animable"></path><path d="M346.53,128.1l-11.84,17.33,7.69,29.3s-7.14,15.07-9.77,29.66c7.13-20.17,13.57-26.22,13.57-26.22L342,161.11s1.47-5.37,3.52-14.53S347.23,132.11,346.53,128.1Z" style="fill: rgb(235, 235, 235); transform-origin: 339.841px 166.245px;" id="elt8e18j7kdig" class="animable"></path><path d="M353,144.44c0-.87-.08-2.75-.23-5.13-.74-11.61-1.08-22.11,2.84-23l.35,1.6c-2.87.62-1.92,15.61-1.56,21.25.16,2.43.28,4.34.24,5.3Z" style="fill: #FF81AE; transform-origin: 354.133px 130.385px;" id="ell8tlusrueoi" class="animable"></path><path d="M355.94,112.69a4,4,0,0,0-3.53,2.16c-.94,1.6-2.92,4.29-2.92,4.29s-.07,10.66,1,13.43c.92,2.4,12.22,11.29,12.22,11.29s-1.1,9.41-1.19,12.7,5.71,15.22,6.42,21.61c0,0,1.2-15.52.26-22.73-1.65-12.55-9.48-31.32-12.26-36.46Z" style="fill: rgb(235, 235, 235); transform-origin: 359.024px 145.43px;" id="elojqmkvg583j" class="animable"></path><path d="M350.63,183.27h-.14l0-1.14a7.44,7.44,0,0,0,3.76-1.4,14.17,14.17,0,0,1-3.12-2.83c-1.85-2.39-5.89-19.44-4.64-23.41,1-3.33,4.31-10.68,7.23-10.8h.07c2.91,0,6.73,6.94,8.05,10.14,1.58,3.86-1,21.19-2.64,23.72a13.93,13.93,0,0,1-2.87,3.09,7.24,7.24,0,0,0,3.86,1.08l.14,1.13a8.83,8.83,0,0,1-5-1.45A9.13,9.13,0,0,1,350.63,183.27Zm3.21-38.45h0c-1.71.07-4.78,5.52-6.18,10-1.15,3.65,2.74,20.15,4.45,22.37A13.54,13.54,0,0,0,355.3,180a13.46,13.46,0,0,0,3-3.09c1.52-2.35,4-19.12,2.53-22.66C359.05,150,355.56,144.82,353.84,144.82Z" style="fill: rgb(69, 90, 100); transform-origin: 354.294px 163.48px;" id="elzv3k6vlvgx" class="animable"></path><path d="M362,182.2a1.68,1.68,0,1,1-1.75-1.61A1.69,1.69,0,0,1,362,182.2Z" style="fill: rgb(38, 50, 56); transform-origin: 360.321px 182.269px;" id="elyr1u867uw0m" class="animable"></path><path d="M352.19,182.62a1.68,1.68,0,1,1-1.75-1.61A1.68,1.68,0,0,1,352.19,182.62Z" style="fill: rgb(38, 50, 56); transform-origin: 350.511px 182.688px;" id="el3s652q75duo" class="animable"></path><path d="M362.16,161.34l-1-.07a.36.36,0,0,1-.34-.4c.19-3.2.09-5.56-.3-6.5-1.7-4.14-5.2-9.32-6.73-9.26s-4.59,5.53-5.93,9.8c-.3,1-.21,3.33.26,6.5a.38.38,0,0,1-.31.43l-1,.15a.38.38,0,0,1-.43-.33c-.53-3.56-.59-6-.2-7.27.72-2.28,4.09-10.85,7.49-11s7.49,8.11,8.4,10.33c.5,1.22.65,3.66.42,7.26A.38.38,0,0,1,362.16,161.34Z" style="fill: #FF81AE; transform-origin: 354.262px 152.691px;" id="elbdrlxu5l3yc" class="animable"></path><path d="M322.74,248.5c1.74,1.63,2.69,3.82,4.48,7.06s10.62,3.55,11.32-5.56c.53-6.86-1.87-9.18-6.68-14.52-5.05-5.62-7-6.54-6.77-11.75.13-2.57,4-39.77,4-39.77l12.73-35.07s4.6-16.39,2.29-27.81c0,0-8.25-.67-14.08,5.15-6.81,6.8-14.52,40.42-16.22,47.21a84.65,84.65,0,0,0-3.17,26.48c.4,10.91.44,33.71,1.89,38.74S318.05,244.11,322.74,248.5Z" style="fill: rgb(177, 102, 104); transform-origin: 327.667px 189.343px;" id="eleucc3as4x5s" class="animable"></path><path d="M344.68,119.57s-8.77-.55-13.9,3.65-8.32,15.94-12.09,27.67-7.13,23.16-8.37,31.38c-1,6.88,1,43.2,1,43.2s5.84,2.12,13.77-1.74L330,184l14.7-39.88A38,38,0,0,0,344.68,119.57Z" style="fill: rgb(240, 240, 240); transform-origin: 328.384px 172.799px;" id="elcd4gxqe9zlr" class="animable"></path><path d="M378.85,69.56c6.68.69,12.26,7.79,11.89,23.9-.32,13.66-4.75,17-7,18s-6.51,1.13-10.67.43v7.45s4.8,10.58,2.76,14.36C364.44,129,355.94,119,355.94,119V102.12s-2.81,3.33-7.41.28-4.78-10.62-2.1-13.34,8.44-1.85,9.51,1.9c0,0,4-.1,11.37-5.35A29,29,0,0,0,378.85,69.56Z" style="fill: rgb(177, 102, 104); transform-origin: 367.72px 101.63px;" id="elffr00r4ot1q" class="animable"></path><path d="M372.19,88.22a1.84,1.84,0,0,1-1.72,2,1.89,1.89,0,1,1,1.72-2Z" style="fill: rgb(38, 50, 56); transform-origin: 370.305px 88.3373px;" id="ellk5fndwvkfb" class="animable"></path><path d="M374.11,101l5.42,1.73a2.79,2.79,0,0,1-3.52,1.94A3,3,0,0,1,374.11,101Z" style="fill: rgb(154, 74, 77); transform-origin: 376.761px 102.898px;" id="el44yqxgmlzd7" class="animable"></path><path d="M388.3,84l-3.68-2.55a2.15,2.15,0,0,1,3.06-.62A2.33,2.33,0,0,1,388.3,84Z" style="fill: rgb(38, 50, 56); transform-origin: 386.646px 82.2195px;" id="elsz1opj2mf4m" class="animable"></path><path d="M387,87.87a1.82,1.82,0,1,1-1.91-1.8A1.85,1.85,0,0,1,387,87.87Z" style="fill: rgb(38, 50, 56); transform-origin: 385.18px 87.8884px;" id="elck1s2xkxhao" class="animable"></path><polygon points="377.77 86.83 378.06 97.77 383.82 95.99 377.77 86.83" style="fill: rgb(154, 74, 77); transform-origin: 380.795px 92.3px;" id="elj90ff46vsh" class="animable"></polygon><path d="M373.1,111.89c-4.4-.57-13.43-3.91-14.84-7.49a9.24,9.24,0,0,0,3.17,4.56c2.7,2.32,11.67,4.92,11.67,4.92Z" style="fill: rgb(154, 74, 77); transform-origin: 365.68px 109.14px;" id="elibyrctc6zdj" class="animable"></path><polygon points="446.55 155.48 403.07 176.17 391.11 227.91 392.08 228.94 433.41 208.15 447.52 156.51 446.55 155.48" style="fill: #FF81AE; transform-origin: 419.315px 192.21px;" id="elzr315pj6cv" class="animable"></polygon><g id="el2xcwvyc1syp"><polygon points="404.05 177.21 392.08 228.94 391.11 227.91 403.07 176.17 404.05 177.21" style="opacity: 0.35; transform-origin: 397.58px 202.555px;" class="animable" id="elb42p3dp6wtj"></polygon></g><g id="elt3qxcmzx2m"><polygon points="447.52 156.51 404.05 177.21 392.08 228.94 433.41 208.15 447.52 156.51" style="opacity: 0.25; transform-origin: 419.8px 192.725px;" class="animable" id="el9apqak0b9g8"></polygon></g><g id="elo1ie12q4qy"><g style="opacity: 0.2; transform-origin: 431.685px 199.013px;" class="animable" id="el4s18wi9tufp"><path d="M427,197.63c.4,1,3.73,3.26,8.56,2.86l.81-3Z" id="elyu6rlighw4" class="animable" style="transform-origin: 431.685px 199.013px;"></path></g></g><g id="el6xtg90tk6cq"><g style="opacity: 0.1; transform-origin: 425.346px 170.352px;" class="animable" id="el4magq2r45g9"><path d="M434.42,167.11l.36-1.73c.2-1-2.35-.46-5.7,1.12l-6.4,3c-3.35,1.58-6.22,3.64-6.42,4.6l-.36,1.73Z" id="elsn31rxxqfmp" class="animable" style="transform-origin: 425.346px 170.352px;"></path></g></g><path d="M437.06,159c.13-.6-.91-.53-2.31.16l-2.53,1.24s.75-3.75-4.88-1.3-6.85,6.78-6.85,6.78l-2.71,1.35c-1.5.74-2.85,1.84-3,2.44l-.32,1.1,22.39-10.65S436.94,159.6,437.06,159Z" style="fill: rgb(55, 71, 79); transform-origin: 425.765px 164.52px;" id="el693csjd83qg" class="animable"></path><path d="M434.68,162.59c-2.05.93-2.91,1.39-3.21,2.87-.35,1.68-.49,2.9-.49,2.9l-9.92,4.72s.48-2.14.63-3-.18-1.24-1.76-.48l-.62-1.74,16-7.46Z" style="fill: rgb(55, 71, 79); transform-origin: 427.31px 166.74px;" id="el0yacw86gin7a" class="animable"></path><path d="M435,167.14s.16-.78.36-1.73-2.35-.46-5.7,1.12l-6.41,3c-3.34,1.58-6.21,3.64-6.41,4.6l-.36,1.73Z" style="fill: rgb(55, 71, 79); transform-origin: 425.925px 170.393px;" id="el8m00ye1vdz" class="animable"></path><path d="M442.68,174.21s-1.54,5.68-1.94,7.11-7.52,4.72-11.09,5.17c-6.82.85-7.59,2.33-5.95,7.17,1.51,4.46,5.95,6.15,12.11,5.42,2.88-.34,6.87-2.9,8.44-7.37,2-5.7.92-11.8,1.71-15.13S444.42,172.23,442.68,174.21Z" style="fill: rgb(177, 102, 104); transform-origin: 434.544px 186.224px;" id="elrgmupjz80ps" class="animable"></path></g></g><g id="freepik--Certificates--inject-167" class="animable" style="transform-origin: 117.37px 79.34px;"><g id="freepik--Diploma--inject-167" class="animable" style="transform-origin: 77.37px 79.34px;"><g id="freepik--Window--inject-167" class="animable" style="transform-origin: 77.37px 79.34px;"><polygon points="50.96 115.69 52.99 116.86 103.74 87.56 101.71 86.39 50.96 115.69" style="fill: rgb(69, 90, 100); transform-origin: 77.35px 101.625px;" id="elkfep1xwyn5j" class="animable"></polygon><polygon points="101.71 86.39 52.99 114.52 52.99 72.29 101.71 44.16 101.71 86.39" style="fill: #FF81AE; transform-origin: 77.35px 79.34px;" id="eltezvo1n23y" class="animable"></polygon><g id="elr3o89pgd2z"><g style="opacity: 0.8; transform-origin: 77.35px 79.34px;" class="animable" id="elw9njefgjvk"><polygon points="101.71 86.39 52.99 114.52 52.99 72.29 101.71 44.16 101.71 86.39" style="fill: rgb(255, 255, 255); transform-origin: 77.35px 79.34px;" id="els0sexz6alea" class="animable"></polygon></g></g><path d="M105.77,39.47,51,71.11v49.27l54.81-31.65Zm-2,48.09L53,116.86V72.29L103.74,43Z" style="fill: rgb(55, 71, 79); transform-origin: 78.405px 79.925px;" id="elo8uhlkj3759" class="animable"></path><polygon points="103.74 87.56 101.71 86.39 101.71 44.16 103.74 42.98 103.74 87.56" style="fill: rgb(38, 50, 56); transform-origin: 102.725px 65.27px;" id="el8fl5fbnpe2k" class="animable"></polygon><polygon points="105.77 39.47 103.74 38.3 48.93 69.94 50.96 71.11 105.77 39.47" style="fill: rgb(69, 90, 100); transform-origin: 77.35px 54.705px;" id="el8exzctuyw7" class="animable"></polygon><polygon points="48.93 69.94 50.96 71.11 50.96 120.38 48.93 119.21 48.93 69.94" style="fill: rgb(38, 50, 56); transform-origin: 49.945px 95.16px;" id="ellch4f62bnul" class="animable"></polygon></g><path d="M92.15,79.29c1.9-1.1,3.43-.21,3.43,2a7.55,7.55,0,0,1-3.43,5.93c-1.89,1.09-3.42.21-3.42-2A7.57,7.57,0,0,1,92.15,79.29Z" style="fill: #FF81AE; transform-origin: 92.155px 83.2528px;" id="eli13ugab0yia" class="animable"></path><g id="elxe7jart43es"><path d="M64.46,70.36l25.8-14.9c.72-.42,1.3-.08,1.3.74v.08a2.86,2.86,0,0,1-1.3,2.25L64.46,73.45c-.71.42-1.3.08-1.3-.75v-.09A2.91,2.91,0,0,1,64.46,70.36Z" style="opacity: 0.2; transform-origin: 77.36px 64.4549px;" class="animable" id="el585l7gmtn5"></path></g><g id="elaatn9s5qbpd"><g style="opacity: 0.2; transform-origin: 77.3899px 78.1635px;" class="animable" id="el5n9tb7175pt"><path d="M60.38,82.1l34-19.6c.72-.42,1.3-.23,1.3.42a2.58,2.58,0,0,1-1.3,1.92l-34,19.62c-.71.42-1.29.23-1.28-.43A2.63,2.63,0,0,1,60.38,82.1Z" id="elnzotagsm2r" class="animable" style="transform-origin: 77.3899px 73.4798px;"></path><path d="M60.38,86.79l34-19.61c.72-.41,1.3-.22,1.3.42a2.61,2.61,0,0,1-1.3,1.93l-34,19.62c-.71.41-1.29.22-1.28-.43A2.61,2.61,0,0,1,60.38,86.79Z" id="elo2ijv7anie" class="animable" style="transform-origin: 77.3899px 78.1648px;"></path><path d="M60.38,91.47l34-19.61c.72-.41,1.3-.22,1.3.43a2.58,2.58,0,0,1-1.3,1.92l-34,19.62c-.71.42-1.29.22-1.28-.43A2.63,2.63,0,0,1,60.38,91.47Z" id="eld8lhj2oeias" class="animable" style="transform-origin: 77.3899px 82.8472px;"></path></g></g><g id="elq8trxxykge"><path d="M86.06,89.31a2,2,0,0,1-.85.23c-.73,0-.66-.74-.64-1.25,0-.23-.31-.59-.47-.28-.44.79-1,1.53-1.48,2.3-.29.47-.84,1.54-1.54,1.39-.28-.06-.38-.37-.38-.76a3.79,3.79,0,0,0,.45-2.12c0-.22-.4-.49-.51-.19a6.39,6.39,0,0,0-.44,2,12.9,12.9,0,0,1-1.1,1.63c-.24.31-.44.66-.7,1-.07.07-.19.25-.29.26s-.21-.1-.24-.26a1.67,1.67,0,0,1,.11-.69h0s0,0,0-.06h0c0-.23-.3-.57-.42-.28a10.2,10.2,0,0,1-2,3.32l-.13.11c0-.14,0-.27,0-.41a3.55,3.55,0,0,0-.16-.92c-.06-.15-.32-.38-.46-.18a15.53,15.53,0,0,1-2.26,3.12,3.81,3.81,0,0,1-.47.33c-.16-.08.08-.91.12-1,.09-.37.21-.73.33-1.09a4.06,4.06,0,0,0,.27-.9c0-.28-.43-.71-.52-.33,0,.15-.17.52-.31,1A24.92,24.92,0,0,1,70,98.36a7.45,7.45,0,0,1-2.65,2.55c-.3.16-.87.4-1.2.16s-.3-.65-.31-1a7.84,7.84,0,0,1,.32-2.35,14,14,0,0,0,2.94-2.08,10.43,10.43,0,0,0,2.23-2.46c.3-.55.48-1.44-.25-1.75-.51-.22-1.16.14-1.59.38A7,7,0,0,0,67.9,93.1a9.35,9.35,0,0,0-2,3.71c-.06.21-.15.49-.23.8a6.28,6.28,0,0,1-3.74.63c-.07,0-.1.15,0,.16a6.09,6.09,0,0,0,3.66-.35c-.33,1.42-.51,3.3.81,3.67s2.92-1.29,3.63-2.25a14.4,14.4,0,0,0,1.42-2.29,1.77,1.77,0,0,1,.12-.17c0,.66.13,1.14.78,1s1.24-1,1.6-1.53.65-1,1-1.47c.06.6.16,1.27.73,1.16s1-1.1,1.3-1.5.45-.7.64-1.06a2.14,2.14,0,0,0,.13.19c.47.5,1,0,1.34-.44.43-.56.91-1.16,1.32-1.8a1.12,1.12,0,0,0,.56.63c.73.34,1.41-.26,1.83-.79a16.47,16.47,0,0,0,1.36-2.2,1.06,1.06,0,0,0,.5.7,1.69,1.69,0,0,0,1.71-.11C86.51,89.68,86.3,89.19,86.06,89.31ZM70.17,92.15c.33-.17,1-.46,1.07.11a1.81,1.81,0,0,1-.46,1,11.88,11.88,0,0,1-2,2.1,17,17,0,0,1-2.47,1.89A8,8,0,0,1,70.17,92.15Z" style="opacity: 0.3; transform-origin: 74.1404px 94.8312px;" class="animable" id="el7r7sl1168q4"></path></g></g><g id="freepik--diploma--inject-167" class="animable" style="transform-origin: 157.37px 79.34px;"><g id="freepik--window--inject-167" class="animable" style="transform-origin: 157.37px 79.34px;"><polygon points="130.96 115.69 132.99 116.86 183.74 87.56 181.71 86.39 130.96 115.69" style="fill: rgb(69, 90, 100); transform-origin: 157.35px 101.625px;" id="elxx7evzbsgtr" class="animable"></polygon><polygon points="181.71 86.39 132.99 114.52 132.99 72.29 181.71 44.16 181.71 86.39" style="fill: #FF81AE; transform-origin: 157.35px 79.34px;" id="ele6a7bz9d67e" class="animable"></polygon><g id="elqxez20n7y7n"><g style="opacity: 0.8; transform-origin: 157.35px 79.34px;" class="animable" id="elxfdqlubfnq"><polygon points="181.71 86.39 132.99 114.52 132.99 72.29 181.71 44.16 181.71 86.39" style="fill: rgb(255, 255, 255); transform-origin: 157.35px 79.34px;" id="elf8647w53avn" class="animable"></polygon></g></g><path d="M185.77,39.47,131,71.11v49.27l54.81-31.65Zm-2,48.09L133,116.86V72.29L183.74,43Z" style="fill: rgb(55, 71, 79); transform-origin: 158.405px 79.925px;" id="elvntx5uut2nk" class="animable"></path><polygon points="183.74 87.56 181.71 86.39 181.71 44.16 183.74 42.98 183.74 87.56" style="fill: rgb(38, 50, 56); transform-origin: 182.725px 65.27px;" id="elwvamqgs4j8" class="animable"></polygon><polygon points="185.77 39.47 183.74 38.3 128.93 69.94 130.96 71.11 185.77 39.47" style="fill: rgb(69, 90, 100); transform-origin: 157.35px 54.705px;" id="eluzpvn71qd5k" class="animable"></polygon><polygon points="128.93 69.94 130.96 71.11 130.96 120.38 128.93 119.21 128.93 69.94" style="fill: rgb(38, 50, 56); transform-origin: 129.945px 95.16px;" id="el2bwbgqfudf4" class="animable"></polygon></g><path d="M172.16,79.29c1.89-1.1,3.42-.21,3.42,2a7.57,7.57,0,0,1-3.42,5.93c-1.9,1.09-3.43.21-3.43-2A7.55,7.55,0,0,1,172.16,79.29Z" style="fill: #FF81AE; transform-origin: 172.155px 83.2528px;" id="el7y1qwzgsdo" class="animable"></path><g id="elev9s2mpwc6h"><path d="M144.46,70.36l25.81-14.9c.71-.42,1.29-.08,1.29.74v.08a2.87,2.87,0,0,1-1.29,2.25L144.46,73.45c-.71.42-1.29.08-1.29-.75v-.09A2.9,2.9,0,0,1,144.46,70.36Z" style="opacity: 0.2; transform-origin: 157.365px 64.4549px;" class="animable" id="elz90j6hghl7"></path></g><g id="eljf5qcoao0k"><g style="opacity: 0.2; transform-origin: 157.39px 78.1635px;" class="animable" id="eljad0w3zj4f"><path d="M140.38,82.1l34-19.6c.72-.42,1.3-.23,1.3.42a2.58,2.58,0,0,1-1.3,1.92l-34,19.62c-.71.42-1.29.23-1.28-.43A2.63,2.63,0,0,1,140.38,82.1Z" id="elz3z8tbfnujq" class="animable" style="transform-origin: 157.39px 73.4798px;"></path><path d="M140.38,86.79l34-19.61c.72-.41,1.3-.22,1.3.42a2.61,2.61,0,0,1-1.3,1.93l-34,19.62c-.71.41-1.29.22-1.28-.43A2.61,2.61,0,0,1,140.38,86.79Z" id="eloixpl46j5dm" class="animable" style="transform-origin: 157.39px 78.1648px;"></path><path d="M140.38,91.47l34-19.61c.72-.41,1.3-.22,1.3.43a2.58,2.58,0,0,1-1.3,1.92l-34,19.62c-.71.42-1.29.22-1.28-.43A2.63,2.63,0,0,1,140.38,91.47Z" id="ely1eqjmks0l" class="animable" style="transform-origin: 157.39px 82.8472px;"></path></g></g><g id="elofwed36pzg"><path d="M166.06,89.31a1.93,1.93,0,0,1-.85.23c-.72,0-.66-.74-.64-1.25,0-.23-.31-.59-.47-.28-.44.79-1,1.53-1.48,2.3-.28.47-.84,1.54-1.53,1.39-.29-.06-.39-.37-.39-.76a3.79,3.79,0,0,0,.45-2.12c0-.22-.39-.49-.51-.19a6.39,6.39,0,0,0-.44,2,12.9,12.9,0,0,1-1.1,1.63c-.23.31-.44.66-.7,1-.06.07-.19.25-.29.26s-.21-.1-.24-.26a1.67,1.67,0,0,1,.11-.69h0a.14.14,0,0,0,0-.06h0c0-.23-.3-.57-.42-.28a10.2,10.2,0,0,1-2,3.32l-.13.11c0-.14,0-.27,0-.41a3.55,3.55,0,0,0-.16-.92c-.06-.15-.32-.38-.46-.18a15.15,15.15,0,0,1-2.26,3.12,3.18,3.18,0,0,1-.47.33c-.15-.08.09-.91.12-1,.09-.37.21-.73.33-1.09a4.06,4.06,0,0,0,.27-.9c0-.28-.43-.71-.52-.33,0,.15-.17.52-.31,1A23.83,23.83,0,0,1,150,98.36a7.45,7.45,0,0,1-2.65,2.55c-.3.16-.87.4-1.2.16s-.29-.65-.31-1a8.54,8.54,0,0,1,.32-2.35,14,14,0,0,0,2.94-2.08,10.22,10.22,0,0,0,2.23-2.46c.3-.55.48-1.44-.25-1.75-.51-.22-1.16.14-1.59.38a7,7,0,0,0-1.62,1.25,9.35,9.35,0,0,0-2,3.71c-.06.21-.15.49-.23.8a6.28,6.28,0,0,1-3.74.63c-.07,0-.1.15,0,.16a6.09,6.09,0,0,0,3.66-.35c-.33,1.42-.51,3.3.81,3.67s2.92-1.29,3.63-2.25a14.4,14.4,0,0,0,1.42-2.29,1.77,1.77,0,0,1,.12-.17c0,.66.13,1.14.78,1s1.24-1,1.61-1.53.64-1,1-1.47c.06.6.17,1.27.73,1.16s1-1.1,1.3-1.5.45-.7.64-1.06a2.14,2.14,0,0,0,.13.19c.47.5,1,0,1.34-.44.43-.56.91-1.16,1.32-1.8a1.12,1.12,0,0,0,.56.63c.73.34,1.41-.26,1.83-.79a16.47,16.47,0,0,0,1.36-2.2,1.06,1.06,0,0,0,.5.7,1.69,1.69,0,0,0,1.71-.11C166.52,89.68,166.3,89.19,166.06,89.31Zm-15.89,2.84c.34-.17,1-.46,1.07.11a1.87,1.87,0,0,1-.45,1,12.32,12.32,0,0,1-2,2.1,17,17,0,0,1-2.47,1.89A8,8,0,0,1,150.17,92.15Z" style="opacity: 0.3; transform-origin: 154.123px 94.8112px;" class="animable" id="elp7vfex2etpk"></path></g></g></g><defs>     <filter id="active" height="200%">         <feMorphology in="SourceAlpha" result="DILATED" operator="dilate" radius="2"></feMorphology>                <feFlood flood-color="#32DFEC" flood-opacity="1" result="PINK"></feFlood>        <feComposite in="PINK" in2="DILATED" operator="in" result="OUTLINE"></feComposite>        <feMerge>            <feMergeNode in="OUTLINE"></feMergeNode>            <feMergeNode in="SourceGraphic"></feMergeNode>        </feMerge>    </filter>    <filter id="hover" height="200%">        <feMorphology in="SourceAlpha" result="DILATED" operator="dilate" radius="2"></feMorphology>                <feFlood flood-color="#ff0000" flood-opacity="0.5" result="PINK"></feFlood>        <feComposite in="PINK" in2="DILATED" operator="in" result="OUTLINE"></feComposite>        <feMerge>            <feMergeNode in="OUTLINE"></feMergeNode>            <feMergeNode in="SourceGraphic"></feMergeNode>        </feMerge>            <feColorMatrix type="matrix" values="0   0   0   0   0                0   1   0   0   0                0   0   0   0   0                0   0   0   1   0 "></feColorMatrix>    </filter></defs></svg>